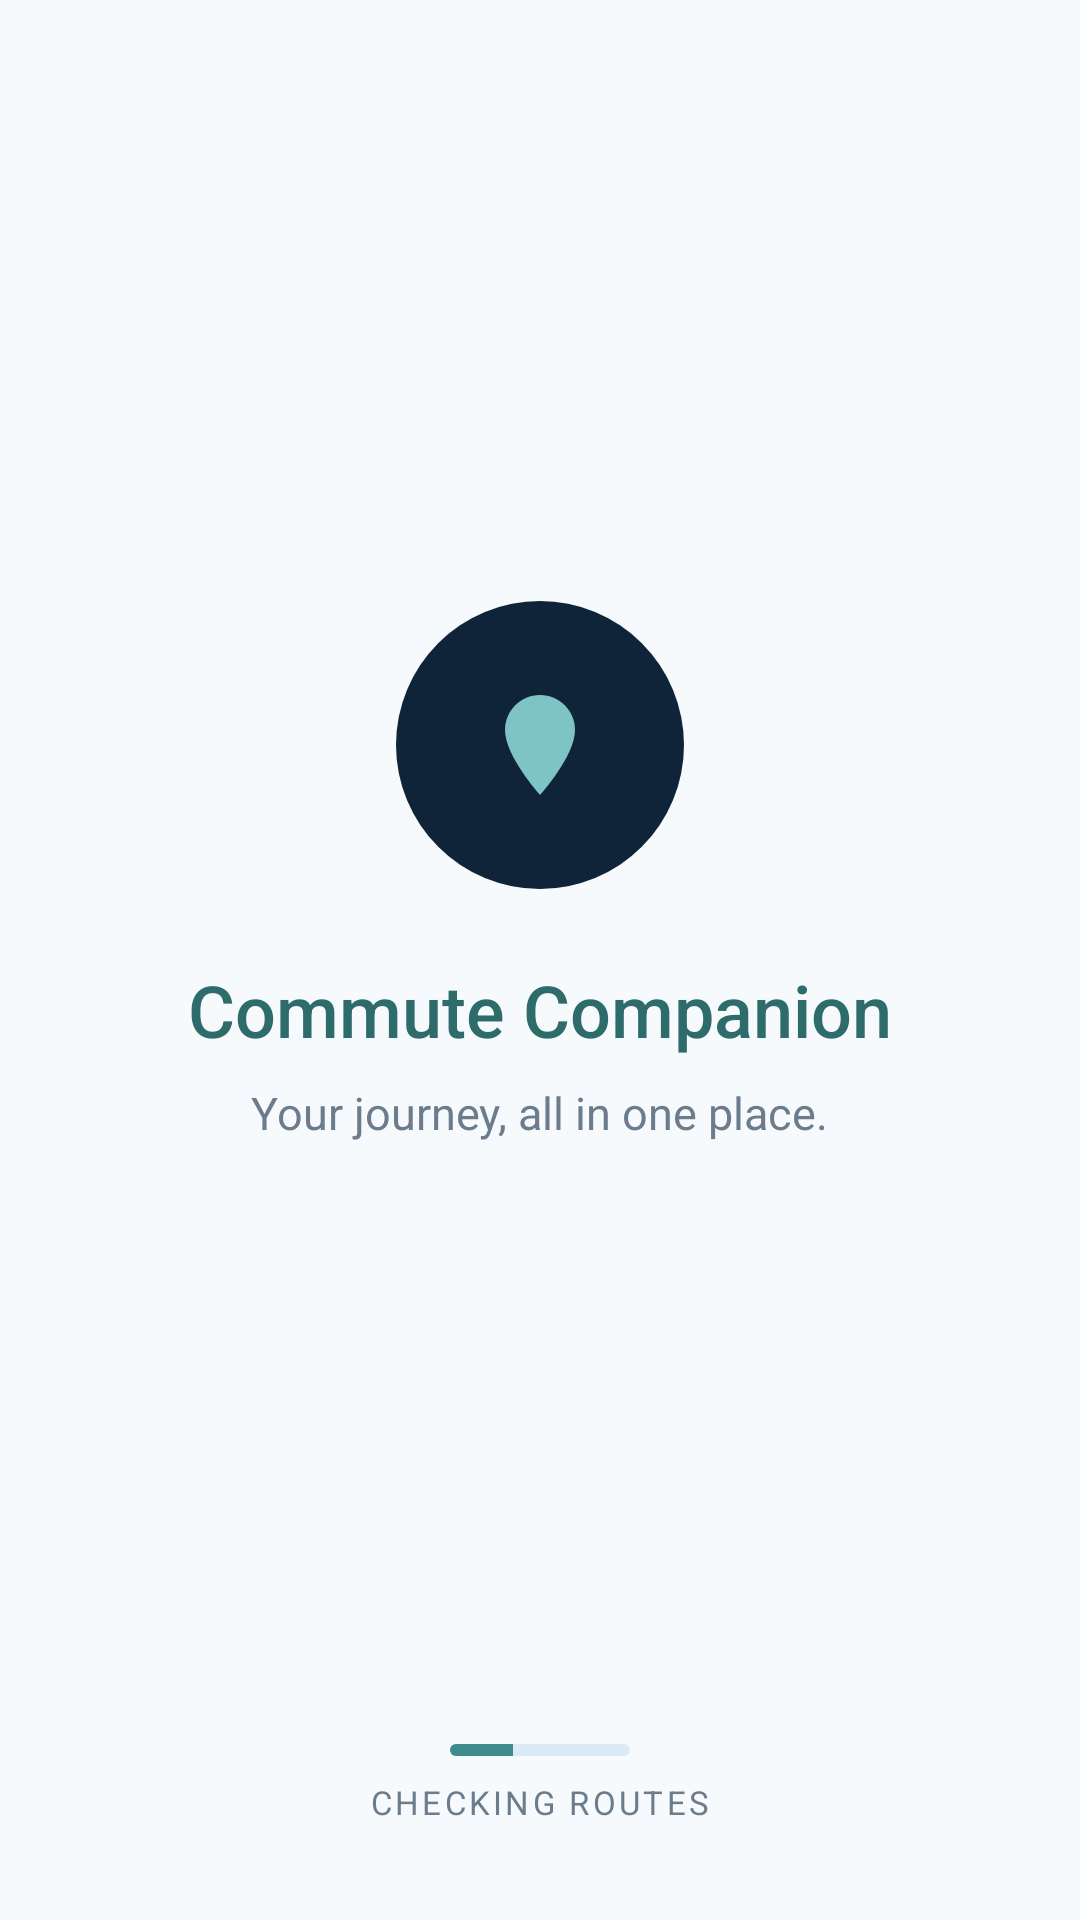

Layout XML and referenced resources for this Android screen:
<!-- AndroidManifest.xml: application theme Theme.Commute_companion_app -->
<!-- res/layout/activity_loading.xml -->
<?xml version="1.0" encoding="utf-8"?>
<LinearLayout xmlns:android="http://schemas.android.com/apk/res/android"
    android:layout_width="match_parent"
    android:layout_height="match_parent"
    xmlns:app="http://schemas.android.com/apk/res-auto"
    xmlns:tools="http://schemas.android.com/tools"
    android:background="@color/bg_lighter"
    android:orientation="vertical"
    android:gravity="center_horizontal">

    <Space
        android:layout_width="match_parent"
        android:layout_height="0dp"
        android:layout_weight="1" />

    <FrameLayout
        android:layout_width="@dimen/logo_size"
        android:layout_height="@dimen/logo_size"
        android:background="@drawable/bg_circle_navy">

        <ImageView
            android:layout_width="@dimen/icon_size_lg"
            android:layout_height="@dimen/icon_size_lg"
            android:layout_gravity="center"
            android:src="@drawable/ic_app_logo_pin"
            app:tint="@color/teal_light"
            tools:ignore="MissingPrefix" />
    </FrameLayout>

    <TextView
        android:layout_width="wrap_content"
        android:layout_height="wrap_content"
        android:layout_marginTop="@dimen/spacing_lg"
        android:text="@string/app_name"
        style="@style/Text.Title"
        android:textColor="@color/teal_dark"
        android:textSize="24sp" />

    <TextView
        android:layout_width="wrap_content"
        android:layout_height="wrap_content"
        android:layout_marginTop="@dimen/spacing_sm"
        android:text="@string/tagline"
        style="@style/Text.Body" />

    <Space
        android:layout_width="match_parent"
        android:layout_height="0dp"
        android:layout_weight="1" />

    <ProgressBar
        android:id="@+id/progressLoading"
        style="?android:attr/progressBarStyleHorizontal"
        android:layout_width="60dp"
        android:layout_height="4dp"
        android:layout_marginBottom="@dimen/spacing_sm"
        android:progress="35"
        android:progressDrawable="@drawable/progress_loading" />

    <TextView
        android:layout_width="wrap_content"
        android:layout_height="wrap_content"
        android:layout_marginBottom="@dimen/spacing_xl"
        android:text="@string/checking_routes"
        android:textSize="@dimen/text_tiny"
        android:letterSpacing="0.1"
        android:textColor="@color/text_secondary" />

</LinearLayout>
<!-- resources referenced by this layout -->
<resources>
  <color name="bg_lighter">#F7FAFC</color>
  <color name="teal_dark">#2E6B6B</color>
  <color name="teal_light">#7FC4C4</color>
  <color name="text_secondary">#6B7C8D</color>
  <dimen name="icon_size_lg">40dp</dimen>
  <dimen name="logo_size">96dp</dimen>
  <dimen name="spacing_lg">24dp</dimen>
  <dimen name="spacing_sm">8dp</dimen>
  <dimen name="spacing_xl">32dp</dimen>
  <dimen name="text_tiny">11sp</dimen>
  <!-- drawable bg_circle_navy (drawable) -->
  <?xml version="1.0" encoding="utf-8"?>
  <shape xmlns:android="http://schemas.android.com/apk/res/android">
      <solid android:color="@color/navy_dark" />
      <corners android:radius="500dp" />
  </shape>
  <!-- drawable ic_app_logo_pin (drawable) -->
  <?xml version="1.0" encoding="utf-8"?>
  <vector xmlns:android="http://schemas.android.com/apk/res/android"
      android:width="24dp"
      android:height="24dp"
      android:viewportWidth="24"
      android:viewportHeight="24">
  
      
      <path
          android:fillColor="#FF7FC4C4"
          android:pathData="M12,2C8.14,2 5,5.14 5,9c0,5.25 7,13 7,13s7,-7.75 7,-13C19,5.14 15.86,2 12,2z" />
  
      
      <path
          android:fillColor="#FF0F2438"
          android:pathData="M13.8,4.2l-1.9,3.3h1.3l-0.9,2.1l2.4,-3.2h-1.3z" />
  
      
      <path
          android:fillColor="#FF0F2438"
          android:pathData="M8.5,9.7l0.4,-1.2c0.08,-0.24 0.3,-0.4 0.55,-0.4h5.1c0.25,0 0.47,0.16 0.55,0.4l0.4,1.2H8.5z" />
      <path
          android:fillColor="#FF0F2438"
          android:pathData="M8.3,9.7h7.4v0.9H8.3z" />
      <path
          android:fillColor="#FF7FC4C4"
          android:pathData="M9.2,11.4a0.6,0.6 0,1 0,0 -1.2a0.6,0.6 0,1 0,0 1.2z" />
      <path
          android:fillColor="#FF7FC4C4"
          android:pathData="M14.8,11.4a0.6,0.6 0,1 0,0 -1.2a0.6,0.6 0,1 0,0 1.2z" />
  
      
      <path
          android:fillColor="#FF0F2438"
          android:pathData="M10.3,13a1.7,1.7 0,1 0,3.4 0a1.7,1.7 0,1 0,-3.4 0z" />
  
  </vector>
  <!-- drawable progress_loading (drawable) -->
  <?xml version="1.0" encoding="utf-8"?>
  <layer-list xmlns:android="http://schemas.android.com/apk/res/android">
      <item android:id="@android:id/background">
          <shape>
              <solid android:color="@color/bg_selected_blue" />
              <corners android:radius="4dp" />
          </shape>
      </item>
      <item android:id="@android:id/progress">
          <clip>
              <shape>
                  <solid android:color="@color/teal_primary" />
                  <corners android:radius="4dp" />
              </shape>
          </clip>
      </item>
  </layer-list>
  <string name="app_name">Commute Companion</string>
  <string name="checking_routes">CHECKING ROUTES</string>
  <string name="tagline">Your journey, all in one place.</string>
  <style name="Text.Body">
          <item name="android:textSize">@dimen/text_body</item>
          <item name="android:textColor">@color/text_secondary</item>
          <item name="android:fontFamily">sans-serif</item>
      </style>
  <style name="Text.Title">
          <item name="android:textSize">@dimen/text_title</item>
          <item name="android:textColor">@color/text_primary</item>
          <item name="android:fontFamily">sans-serif-medium</item>
      </style>
  <style name="Theme.Commute_companion_app" parent="Base.Theme.Commute_companion_app" />
  <color name="navy_dark">#0F2438</color>
  <color name="bg_selected_blue">#DCEAF5</color>
  <color name="teal_primary">#3D8B8B</color>
  <dimen name="text_body">15sp</dimen>
  <dimen name="text_title">22sp</dimen>
  <color name="text_primary">#1A2B3C</color>
  <style name="Base.Theme.Commute_companion_app" parent="Theme.Material3.DayNight.NoActionBar">
  
          
  
      </style>
</resources>
